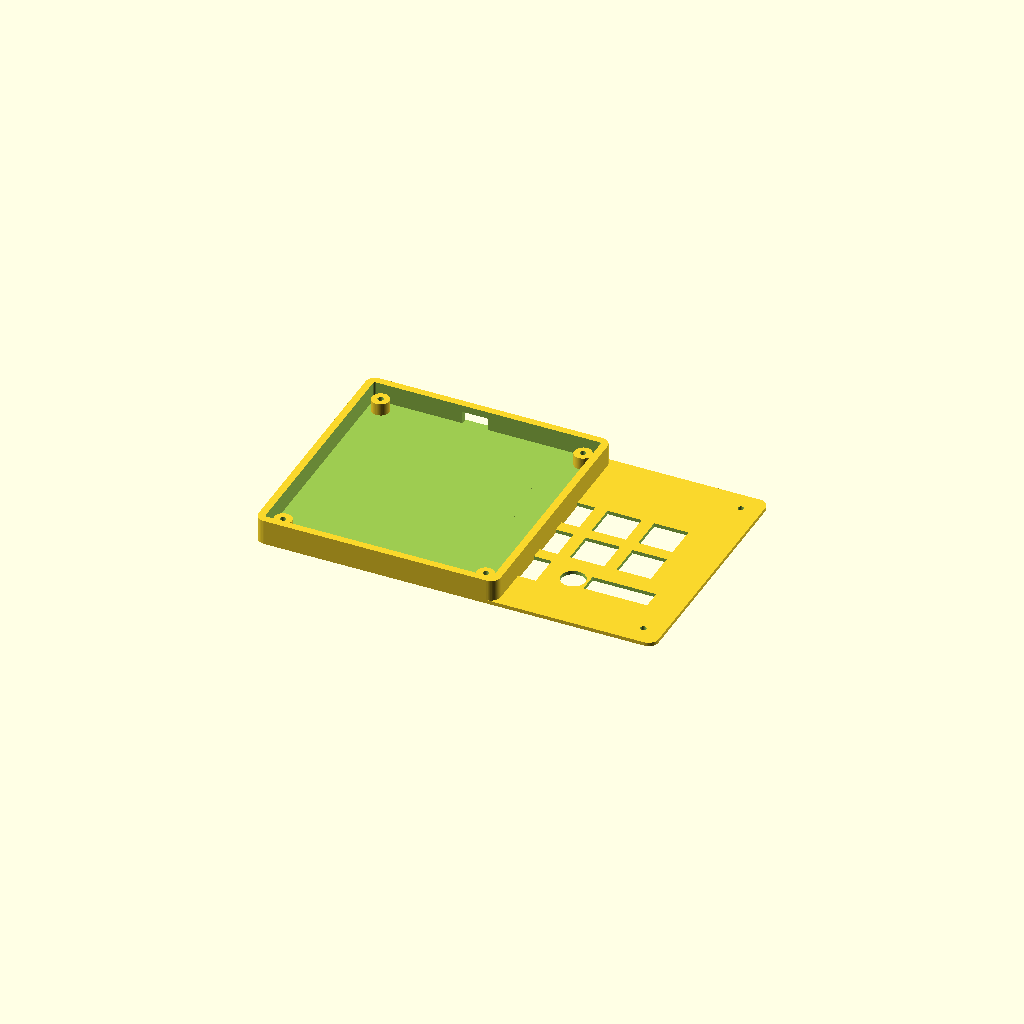
Cell 1: rendered with the file's own defaults.
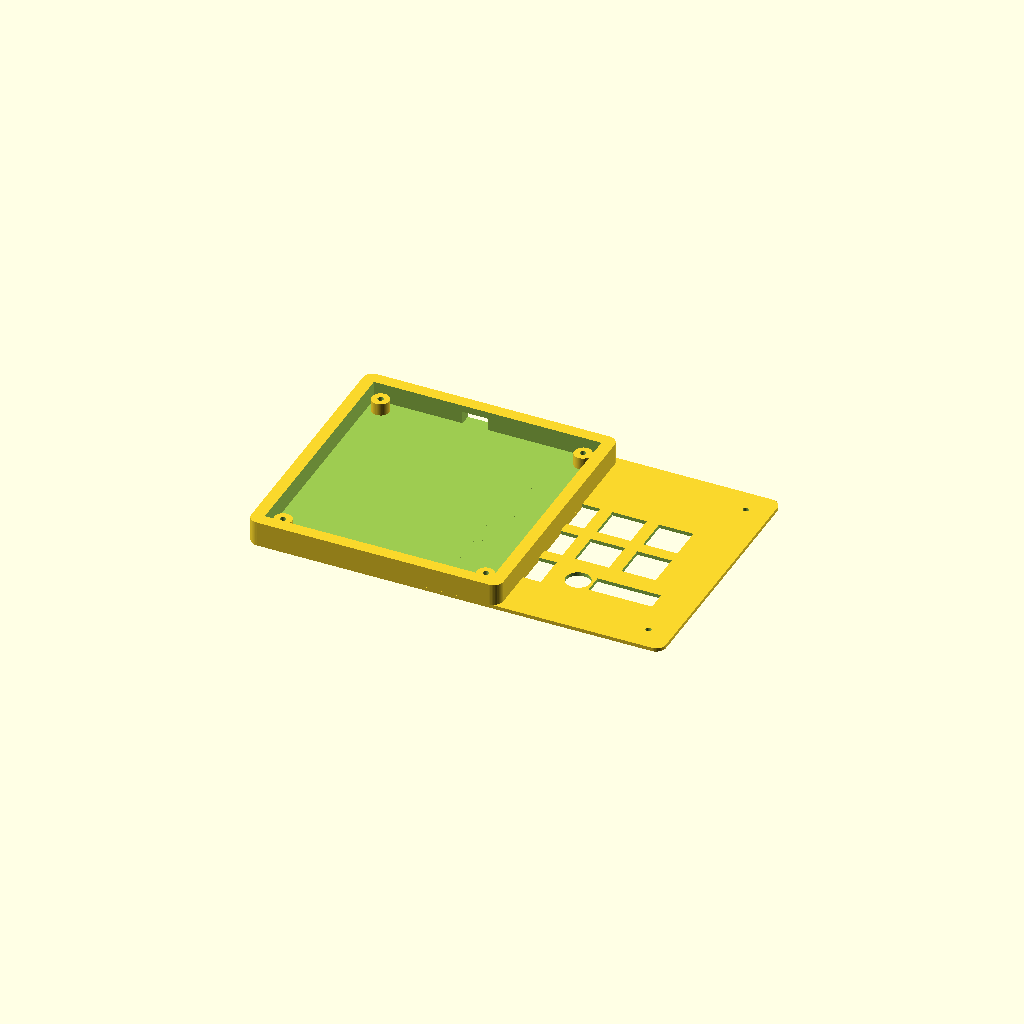
Cell 2 — wall_thickness set to 5, the other parameters unchanged.
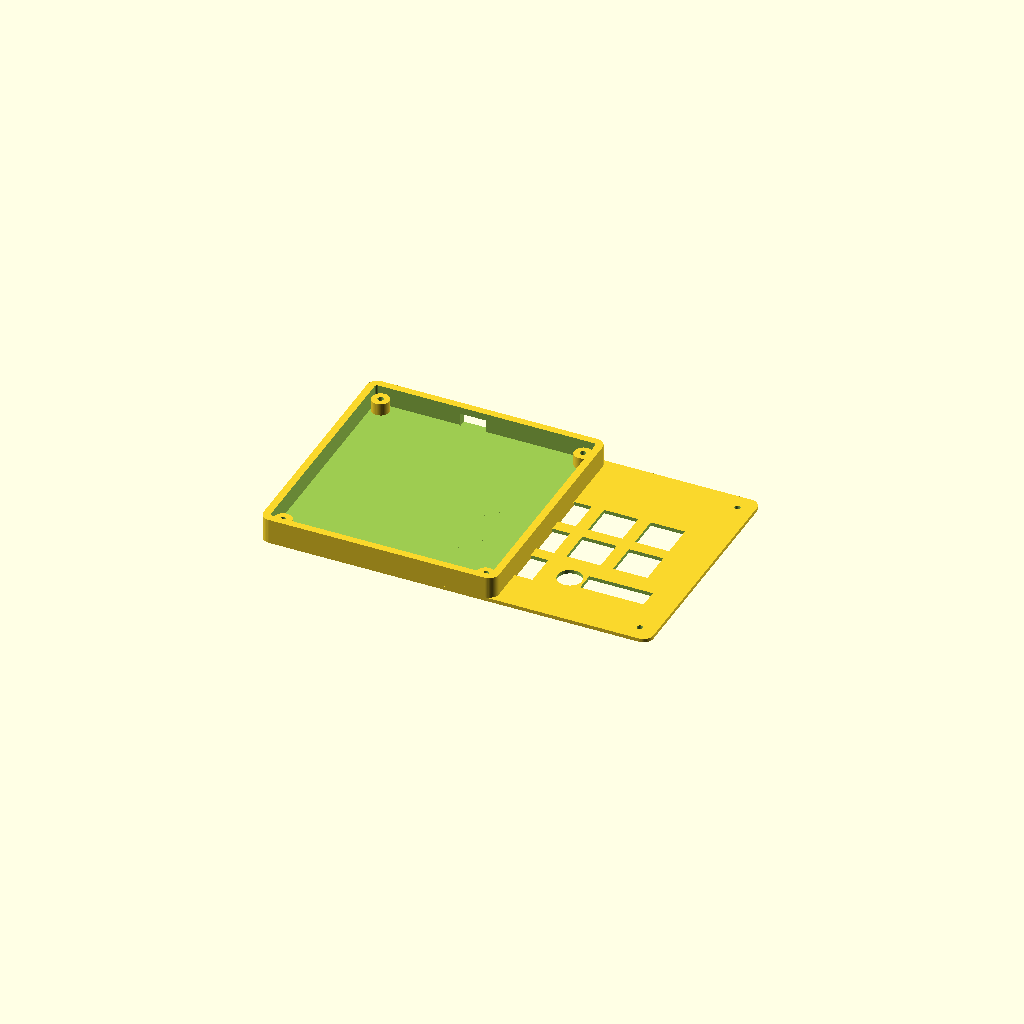
Cell 3 — case_margin set to 0.2, the other parameters unchanged.
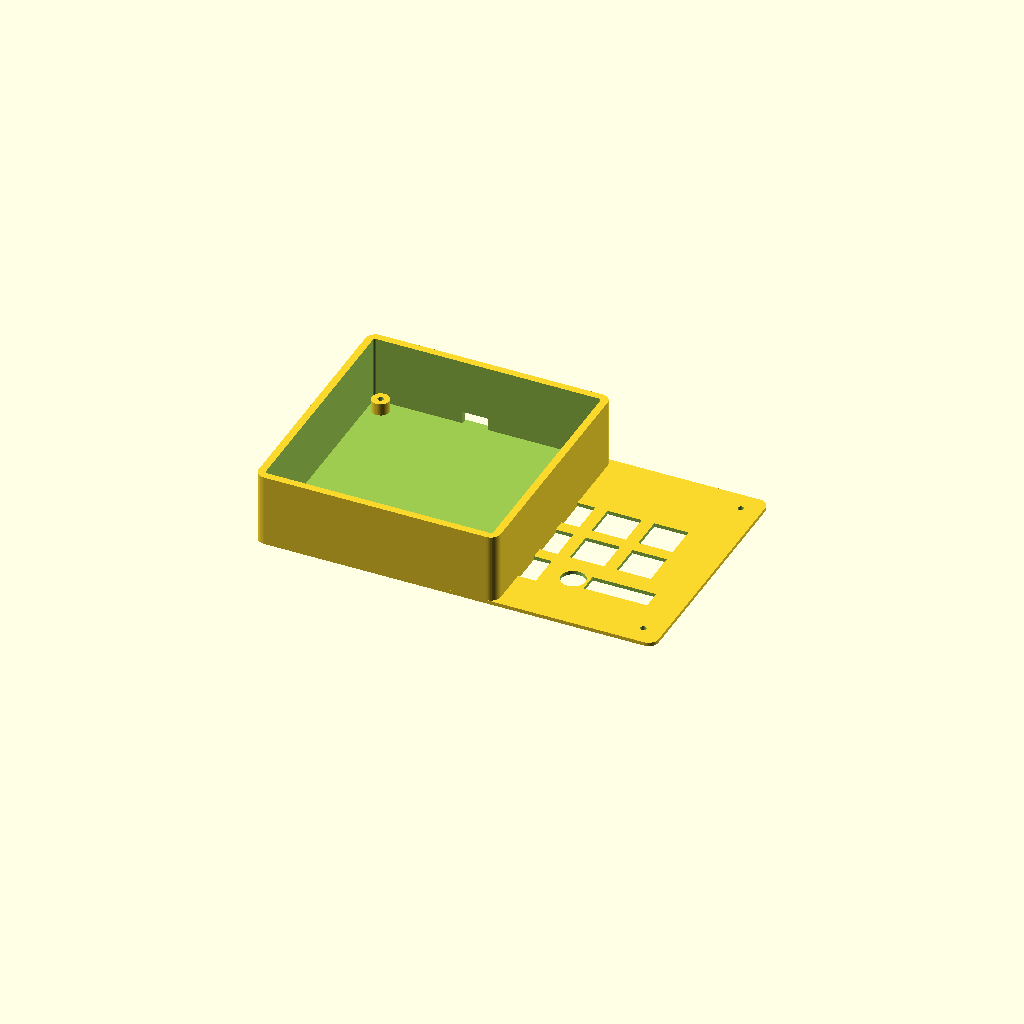
Cell 4: front_height = 30 (everything else at default).
All cells are drawn from one camera (rotation 55°, 0°, 25°, orthographic, colour scheme Cornfield), so only the parameter changes between them.
Source of the model, backend/engines/paracraft/out/streamdeck-case.scad:
// keeberia-streamdeck — case
// generated by keeberia from the project model. edit any parameter
// below and re-render: the model is parametric and dependency-free
// (vanilla openscad, no libraries — paste it into any customizer or
// makerlab configurator and the sliders just appear). coordinates match
// the pcb's board coordinates: (0,0) is the center, +y = usb wall.

// ── parameters (the app's sliders; the annotations make this file
//    a configurator — openscad customizer, makerlab, anything)
/* [Case] */
wall_thickness = 3;   // [1.6:0.2:5] side walls (below 1.6 gets floppy)
base_thickness = 2.4;   // [1.6:0.2:6] case floor
case_margin    = 1.6;     // [0.2:0.1:3] pcb edge to inner wall (print tolerance)
corner_radius  = 4;    // [0:0.5:15] outer corner radius
front_height   = 10.33;     // [5:1:30] wall height, usb edge
rear_height    = 10.33;     // [5:1:30] wall height, far edge
standoff_height = 5;  // [4.5:0.5:12] pcb floats above the floor (xiao stack needs 4.3)
/* [Mounting] */
screw_size     = 2.2;    // [2:0.1:3.2] drill (m2 = 2.2, m2.5 = 2.7, m3 = 3.2)
plate_thickness = 1.5;  // [1:0.1:2] switch plate (default from the board's switch records)

// ── derived from the board (regenerate the case to change these) ──
/* [Hidden] */
pcb_width      = 89.75;   // from the generated board
pcb_height     = 92.45;
pcb_thickness  = 1.6;    // 2-layer, 1.6mm fr4
pcb_corner_radius = 2.5;
$fn = 48;
usb_slot_width  = 10.6;   // usb-c shell from the mcu record + clearance
usb_slot_z     = [2.54, 7];
usb_slot_along = -5.2;   // usb-c center along the front (+y) wall
screw_hole     = screw_size + 0.2;
standoff_radius = screw_size / 2 + 2.5;

// rounded rectangle, hull of four circles — no libraries needed
module rounded_rect(width, depth, radius) {
  r = max(radius, 0.01);
  hull()
    for (x = [-(width / 2 - r), width / 2 - r])
      for (y = [-(depth / 2 - r), depth / 2 - r])
        translate([x, y, 0]) circle(r);
}

cavity_width  = pcb_width + 2 * case_margin;
cavity_height = pcb_height + 2 * case_margin;
outer_width   = cavity_width + 2 * wall_thickness;
outer_height  = cavity_height + 2 * wall_thickness;
wall_height   = max(front_height, rear_height);

// the tray: floor + walls, hollow above the floor, open top
module case_body() {
  difference() {
    linear_extrude(wall_height)
      rounded_rect(outer_width, outer_height, corner_radius);
    translate([0, 0, base_thickness])
      linear_extrude(wall_height)
        rounded_rect(cavity_width, cavity_height, corner_radius - wall_thickness);
  }
}

// pcb anchors: posts under the board's mounting holes
module standoff(x, y) {
  translate([x, y, base_thickness])
    difference() {
      cylinder(h = standoff_height, r = standoff_radius);
      translate([0, 0, -1]) cylinder(h = standoff_height + 2, r = screw_hole / 2);
    }
}
module standoffs() {
  standoff(-41.37, -42.72);  // H1
  standoff(41.38, -42.72);  // H2
  standoff(-41.37, 42.73);  // H3
  standoff(41.38, 42.73);  // H4
}

// usb-c slot, cut through the front (+y) wall
module usb_slot() {
  translate([usb_slot_along - usb_slot_width / 2, cavity_height / 2 - 1, usb_slot_z[0] - 0.5])
    cube([usb_slot_width, wall_thickness + 2, usb_slot_z[1] - usb_slot_z[0] + 1]);
}

module case_bottom() {
  difference() {
    union() {
      case_body();
      standoffs();
    }
    usb_slot();
  }
}

// the switch plate: sits on the wall tops, keys + knobs + display poke through
module top_plate() {
  difference() {
    linear_extrude(plate_thickness)
      rounded_rect(outer_width, outer_height, corner_radius);
    translate([-40.78, -31.72, -1])
      cube([14, 14, plate_thickness + 2]);  // SW1 (Kailh MX hotswap socket)
    translate([-21.72, -31.72, -1])
      cube([14, 14, plate_thickness + 2]);  // SW2 (Kailh MX hotswap socket)
    translate([-40.78, -12.67, -1])
      cube([14, 14, plate_thickness + 2]);  // SW3 (Kailh MX hotswap socket)
    translate([-21.72, -12.67, -1])
      cube([14, 14, plate_thickness + 2]);  // SW4 (Kailh MX hotswap socket)
    translate([-2.68, -12.67, -1])
      cube([14, 14, plate_thickness + 2]);  // SW5 (Kailh MX hotswap socket)
    translate([16.38, -12.67, -1])
      cube([14, 14, plate_thickness + 2]);  // SW6 (Kailh MX hotswap socket)
    translate([-40.78, 6.38, -1])
      cube([14, 14, plate_thickness + 2]);  // SW7 (Kailh MX hotswap socket)
    translate([-21.72, 6.38, -1])
      cube([14, 14, plate_thickness + 2]);  // SW8 (Kailh MX hotswap socket)
    translate([-2.68, 6.38, -1])
      cube([14, 14, plate_thickness + 2]);  // SW9 (Kailh MX hotswap socket)
    translate([16.38, 6.38, -1])
      cube([14, 14, plate_thickness + 2]);  // SW10 (Kailh MX hotswap socket)
    translate([4.32, -24.72, -1])
      cylinder(h = plate_thickness + 2, d = 10);  // ENC1 knob shaft
    translate([10.38, -28.72, -1])
      cube([26, 8, plate_thickness + 2]);  // OLED1 window
    translate([-41.37, -42.72, -1])
      cylinder(h = plate_thickness + 2, d = screw_hole);  // H1
    translate([41.38, -42.72, -1])
      cylinder(h = plate_thickness + 2, d = screw_hole);  // H2
    translate([-41.37, 42.73, -1])
      cylinder(h = plate_thickness + 2, d = screw_hole);  // H3
    translate([41.38, 42.73, -1])
      cylinder(h = plate_thickness + 2, d = screw_hole);  // H4
  }
}

// ── parts: print both, they sit side by side in this render ──────
case_bottom();
translate([outer_width / 2 + 15, 0, 0]) top_plate();
Parameter table extracted from the source (name, type, default, range or options):
wall_thickness: number, default 3, range 1.6 to 5, step 0.2
base_thickness: number, default 2.4, range 1.6 to 6, step 0.2
case_margin: number, default 1.6, range 0.2 to 3, step 0.1
corner_radius: number, default 4, range 0 to 15, step 0.5
front_height: number, default 10.33, range 5 to 30, step 1
rear_height: number, default 10.33, range 5 to 30, step 1
standoff_height: number, default 5, range 4.5 to 12, step 0.5
screw_size: number, default 2.2, range 2 to 3.2, step 0.1
plate_thickness: number, default 1.5, range 1 to 2, step 0.1
